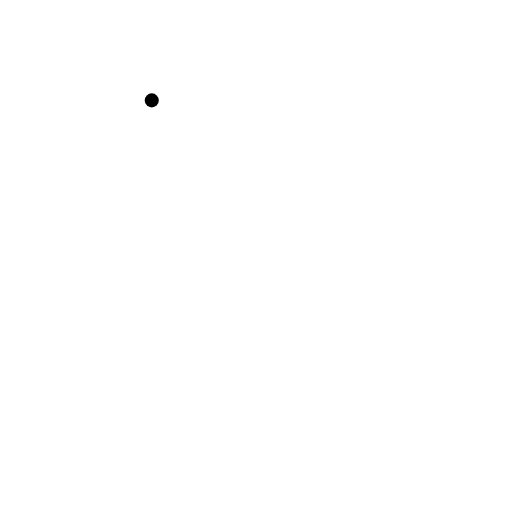
t = 0.00 s
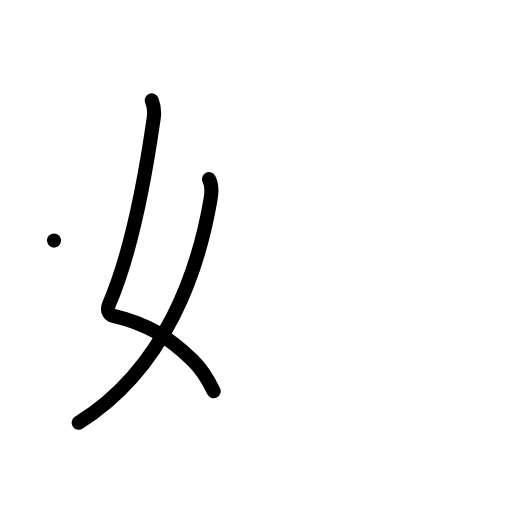
t = 2.00 s
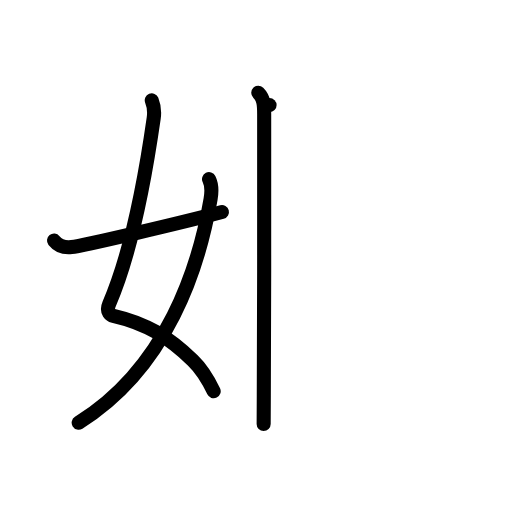
t = 4.00 s
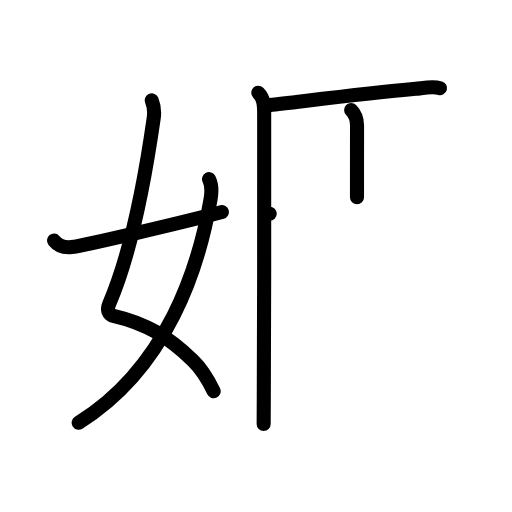
t = 6.00 s
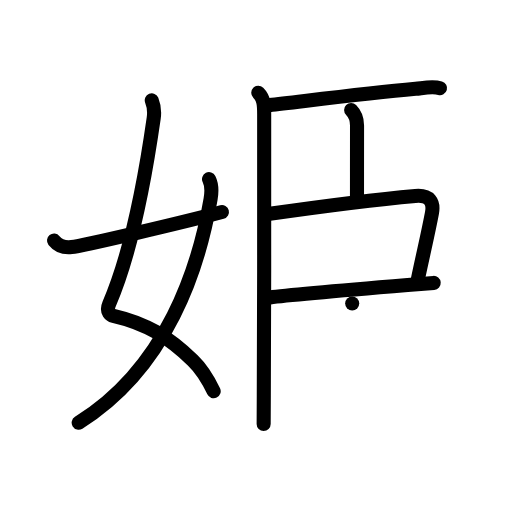
t = 8.00 s
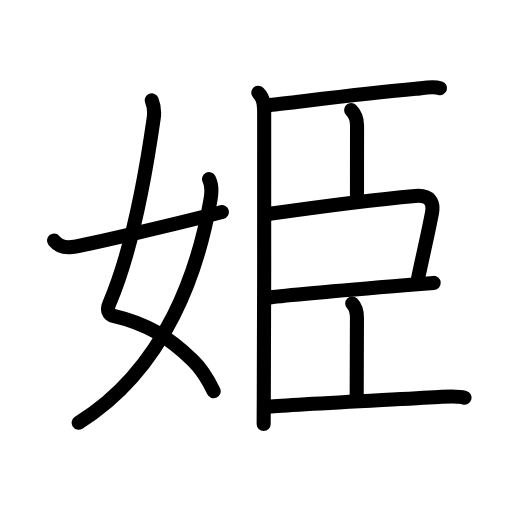
t = 10.00 s

The animated SVG that drew these frames (rendered in a browser with its animation timeline set to each time). Animation: 34 SMIL elements (animate=34); one cycle of 10.00 s.

<?xml version="1.0" encoding="UTF-8"?>
<!--
AniKanjiVG is licensed by CC-BY-SA Paul C. Sommerhoff (https://bitbucket.org/sommerhoff/anikanjivg).
AniKanjiVG uses KanjiVG which is licensed by CC-BY-SA Ulrich Apel (http://kanjivg.tagaini.net).
See also http://creativecommons.org/licenses/by-sa/3.0/
-->
<svg xmlns:kvg='http://kanjivg.tagaini.net' xmlns='http://www.w3.org/2000/svg' width='109' height='109' viewBox='0 0 109 109' style='fill:none;stroke:#000000;stroke-width:3;stroke-linecap:round;stroke-linejoin:round;' id="kvg:kanji_059eb"><g id="kvg:059eb" kvg:element="姫"><g id="kvg:059eb-g1" kvg:element="女" kvg:variant="true" kvg:position="left" kvg:radical="general"><path id="kvg:059eb-s1" kvg:type="㇛" d="M32.31,21.37c0.4,1,0.62,2.38,0.41,3.82c-1.85,12.94-4.97,29.07-9.48,39.52c-0.76,1.77,0.4,2.4,0.91,2.52c7.22,1.65,11.85,4.65,16.88,9.49c1.91,1.84,3.3,4.15,4.46,6.57"><animate attributeName="d" begin="0.0s" dur="0.2s" from="M32.31,21.37C32.31,21.37,32.31,21.37,32.31,21.37" to="M32.31,21.37c0.4,1,0.62,2.38,0.41,3.82" />
<animate attributeName="d" begin="0.2s" dur="0.2s" from="M32.31,21.37c0.4,1,0.62,2.38,0.41,3.82c0,0,0,0,0,0,0" to="M32.31,21.37c0.4,1,0.62,2.38,0.41,3.82c-1.85,12.94-4.97,29.07-9.48,39.52" />
<animate attributeName="d" begin="0.4s" dur="0.2s" from="M32.31,21.37c0.4,1,0.62,2.38,0.41,3.82c-1.85,12.94-4.97,29.07-9.48,39.52c0,0,0,0,0,0,0" to="M32.31,21.37c0.4,1,0.62,2.38,0.41,3.82c-1.85,12.94-4.97,29.07-9.48,39.52c-0.76,1.77,0.4,2.4,0.91,2.52" />
<animate attributeName="d" begin="0.6000000000000001s" dur="0.2s" from="M32.31,21.37c0.4,1,0.62,2.38,0.41,3.82c-1.85,12.94-4.97,29.07-9.48,39.52c-0.76,1.77,0.4,2.4,0.91,2.52c0,0,0,0,0,0,0" to="M32.31,21.37c0.4,1,0.62,2.38,0.41,3.82c-1.85,12.94-4.97,29.07-9.48,39.52c-0.76,1.77,0.4,2.4,0.91,2.52c7.22,1.65,11.85,4.65,16.88,9.49" />
<animate attributeName="d" begin="0.8s" dur="0.2s" from="M32.31,21.37c0.4,1,0.62,2.38,0.41,3.82c-1.85,12.94-4.97,29.07-9.48,39.52c-0.76,1.77,0.4,2.4,0.91,2.52c7.22,1.65,11.85,4.65,16.88,9.49c0,0,0,0,0,0,0" to="M32.31,21.37c0.4,1,0.62,2.38,0.41,3.82c-1.85,12.94-4.97,29.07-9.48,39.52c-0.76,1.77,0.4,2.4,0.91,2.52c7.22,1.65,11.85,4.65,16.88,9.49c1.91,1.84,3.3,4.15,4.46,6.57" />
</path>
<path id="kvg:059eb-s2" kvg:type="㇒" d="M44.5,38.14c0.62,1.23,0.64,2.47,0.33,4.25C42.36,56.82,35.62,78.25,16.75,90"><animate attributeName="d" begin="1.0s" dur="0.5s" from="M44.5,38.14C44.5,38.14,44.5,38.14,44.5,38.14" to="M44.5,38.14c0.62,1.23,0.64,2.47,0.33,4.25" />
<animate attributeName="d" begin="1.5s" dur="0.5s" from="M44.5,38.14c0.62,1.23,0.64,2.47,0.33,4.25c0,0,0,0,0,0,0" to="M44.5,38.14c0.62,1.23,0.64,2.47,0.33,4.25C42.36,56.82,35.62,78.25,16.75,90" />
<animate attributeName="d" begin="0s" dur="1.0s" from="M-100,-100" to="M-100,-100" />
</path>
<path id="kvg:059eb-s3" kvg:type="㇀/㇐" d="M11.5,51.22c0.75,0.94,1.75,1.62,3.75,1.39c2.15-0.24,23.09-5.1,32-7.48"><animate attributeName="d" begin="2.0s" dur="0.5s" from="M11.5,51.22C11.5,51.22,11.5,51.22,11.5,51.22" to="M11.5,51.22c0.75,0.94,1.75,1.62,3.75,1.39" />
<animate attributeName="d" begin="2.5s" dur="0.5s" from="M11.5,51.22c0.75,0.94,1.75,1.62,3.75,1.39c0,0,0,0,0,0,0" to="M11.5,51.22c0.75,0.94,1.75,1.62,3.75,1.39c2.15-0.24,23.09-5.1,32-7.48" />
<animate attributeName="d" begin="0s" dur="2.0s" from="M-100,-100" to="M-100,-100" />
</path>
</g>
<g id="kvg:059eb-g2" kvg:element="臣" kvg:position="right" kvg:phon="臣"><path id="kvg:059eb-s4" kvg:type="㇑" d="M54.98,19.74c1.21,1.21,1.26,2.64,1.26,4.54c0,0.74,0.04,43.22-0.08,59.97c-0.02,3.04-0.01,5.18-0.03,6"><animate attributeName="d" begin="3.0s" dur="0.3333333333333333s" from="M54.98,19.74C54.98,19.74,54.98,19.74,54.98,19.74" to="M54.98,19.74c1.21,1.21,1.26,2.64,1.26,4.54" />
<animate attributeName="d" begin="3.3333333333333335s" dur="0.3333333333333333s" from="M54.98,19.74c1.21,1.21,1.26,2.64,1.26,4.54c0,0,0,0,0,0,0" to="M54.98,19.74c1.21,1.21,1.26,2.64,1.26,4.54c0,0.74,0.04,43.22-0.08,59.97" />
<animate attributeName="d" begin="3.6666666666666665s" dur="0.3333333333333333s" from="M54.98,19.74c1.21,1.21,1.26,2.64,1.26,4.54c0,0.74,0.04,43.22-0.08,59.97c0,0,0,0,0,0,0" to="M54.98,19.74c1.21,1.21,1.26,2.64,1.26,4.54c0,0.74,0.04,43.22-0.08,59.97c-0.02,3.04-0.01,5.18-0.03,6" />
<animate attributeName="d" begin="0s" dur="3.0s" from="M-100,-100" to="M-100,-100" />
</path>
<path id="kvg:059eb-s5" kvg:type="㇐b" d="M57.39,22.38c6.52-0.72,19.74-2.45,31.11-3.48c1.6-0.15,3.58-0.59,5.18-0.13"><animate attributeName="d" begin="4.0s" dur="0.5s" from="M57.39,22.38C57.39,22.38,57.39,22.38,57.39,22.38" to="M57.39,22.38c6.52-0.72,19.74-2.45,31.11-3.48" />
<animate attributeName="d" begin="4.5s" dur="0.5s" from="M57.39,22.38c6.52-0.72,19.74-2.45,31.11-3.48c0,0,0,0,0,0,0" to="M57.39,22.38c6.52-0.72,19.74-2.45,31.11-3.48c1.6-0.15,3.58-0.59,5.18-0.13" />
<animate attributeName="d" begin="0s" dur="4.0s" from="M-100,-100" to="M-100,-100" />
</path>
<path id="kvg:059eb-s6" kvg:type="㇑a" d="M74.75,23.42c0.98,0.98,1.26,2.08,1.26,3.29C76.01,27.58,76,36.44,76,42"><animate attributeName="d" begin="5.0s" dur="0.5s" from="M74.75,23.42C74.75,23.42,74.75,23.42,74.75,23.42" to="M74.75,23.42c0.98,0.98,1.26,2.08,1.26,3.29" />
<animate attributeName="d" begin="5.5s" dur="0.5s" from="M74.75,23.42c0.98,0.98,1.26,2.08,1.26,3.29c0,0,0,0,0,0,0" to="M74.75,23.42c0.98,0.98,1.26,2.08,1.26,3.29C76.01,27.58,76,36.44,76,42" />
<animate attributeName="d" begin="0s" dur="5.0s" from="M-100,-100" to="M-100,-100" />
</path>
<path id="kvg:059eb-s7" kvg:type="㇕b" d="M57.42,45.51c11.04-1.58,22.08-3.01,31-3.8c3.12-0.27,3.97,1.34,3.54,3.65c-0.78,4.19-1.83,8.51-2.98,14.01"><animate attributeName="d" begin="6.0s" dur="0.3333333333333333s" from="M57.42,45.51C57.42,45.51,57.42,45.51,57.42,45.51" to="M57.42,45.51c11.04-1.58,22.08-3.01,31-3.8" />
<animate attributeName="d" begin="6.333333333333333s" dur="0.3333333333333333s" from="M57.42,45.51c11.04-1.58,22.08-3.01,31-3.8c0,0,0,0,0,0,0" to="M57.42,45.51c11.04-1.58,22.08-3.01,31-3.8c3.12-0.27,3.97,1.34,3.54,3.65" />
<animate attributeName="d" begin="6.666666666666667s" dur="0.3333333333333333s" from="M57.42,45.51c11.04-1.58,22.08-3.01,31-3.8c3.12-0.27,3.97,1.34,3.54,3.65c0,0,0,0,0,0,0" to="M57.42,45.51c11.04-1.58,22.08-3.01,31-3.8c3.12-0.27,3.97,1.34,3.54,3.65c-0.78,4.19-1.83,8.51-2.98,14.01" />
<animate attributeName="d" begin="0s" dur="6.0s" from="M-100,-100" to="M-100,-100" />
</path>
<path id="kvg:059eb-s8" kvg:type="㇐b" d="M57.46,63.34c3.61-0.5,19.96-1.88,29.32-2.65c2.6-0.21,4.6-0.38,5.55-0.46"><animate attributeName="d" begin="7.0s" dur="0.5s" from="M57.46,63.34C57.46,63.34,57.46,63.34,57.46,63.34" to="M57.46,63.34c3.61-0.5,19.96-1.88,29.32-2.65" />
<animate attributeName="d" begin="7.5s" dur="0.5s" from="M57.46,63.34c3.61-0.5,19.96-1.88,29.32-2.65c0,0,0,0,0,0,0" to="M57.46,63.34c3.61-0.5,19.96-1.88,29.32-2.65c2.6-0.21,4.6-0.38,5.55-0.46" />
<animate attributeName="d" begin="0s" dur="7.0s" from="M-100,-100" to="M-100,-100" />
</path>
<path id="kvg:059eb-s9" kvg:type="㇑a" d="M74.98,64.6c0.77,0.77,1.01,1.65,1.01,3.04c0,4.98-0.05,10.98-0.05,16.84"><animate attributeName="d" begin="8.0s" dur="0.5s" from="M74.98,64.6C74.98,64.6,74.98,64.6,74.98,64.6" to="M74.98,64.6c0.77,0.77,1.01,1.65,1.01,3.04" />
<animate attributeName="d" begin="8.5s" dur="0.5s" from="M74.98,64.6c0.77,0.77,1.01,1.65,1.01,3.04c0,0,0,0,0,0,0" to="M74.98,64.6c0.77,0.77,1.01,1.65,1.01,3.04c0,4.98-0.05,10.98-0.05,16.84" />
<animate attributeName="d" begin="0s" dur="8.0s" from="M-100,-100" to="M-100,-100" />
</path>
<path id="kvg:059eb-s10" kvg:type="㇐b" d="M57.14,86.59c5.26-0.44,24.98-1.44,36.25-2.08c1.65-0.09,3.86-0.32,5.51,0.15"><animate attributeName="d" begin="9.0s" dur="0.5s" from="M57.14,86.59C57.14,86.59,57.14,86.59,57.14,86.59" to="M57.14,86.59c5.26-0.44,24.98-1.44,36.25-2.08" />
<animate attributeName="d" begin="9.5s" dur="0.5s" from="M57.14,86.59c5.26-0.44,24.98-1.44,36.25-2.08c0,0,0,0,0,0,0" to="M57.14,86.59c5.26-0.44,24.98-1.44,36.25-2.08c1.65-0.09,3.86-0.32,5.51,0.15" />
<animate attributeName="d" begin="0s" dur="9.0s" from="M-100,-100" to="M-100,-100" />
</path>
</g>
</g>
</svg>
